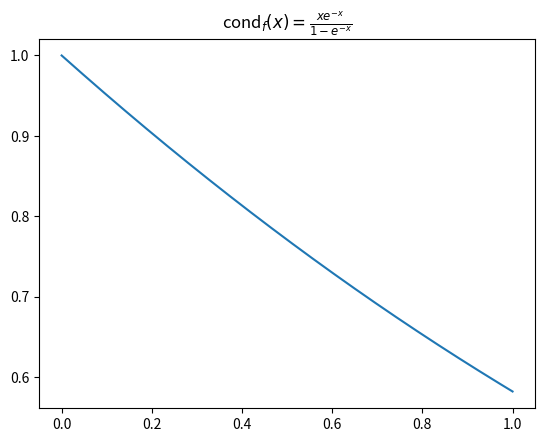

Here is the Python script that generated this plot:
import numpy as np
import matplotlib.pyplot as plt

x_lists = np.linspace(0.0001, 1, 100000)
y_lists = x_lists * np.exp(-x_lists) / (1 - np.exp(-x_lists))

plt.plot(x_lists, y_lists)
plt.title('cond$_f(x) = \\frac{xe^{-x}}{1-e^{-x}}$')
plt.savefig('plot.png')